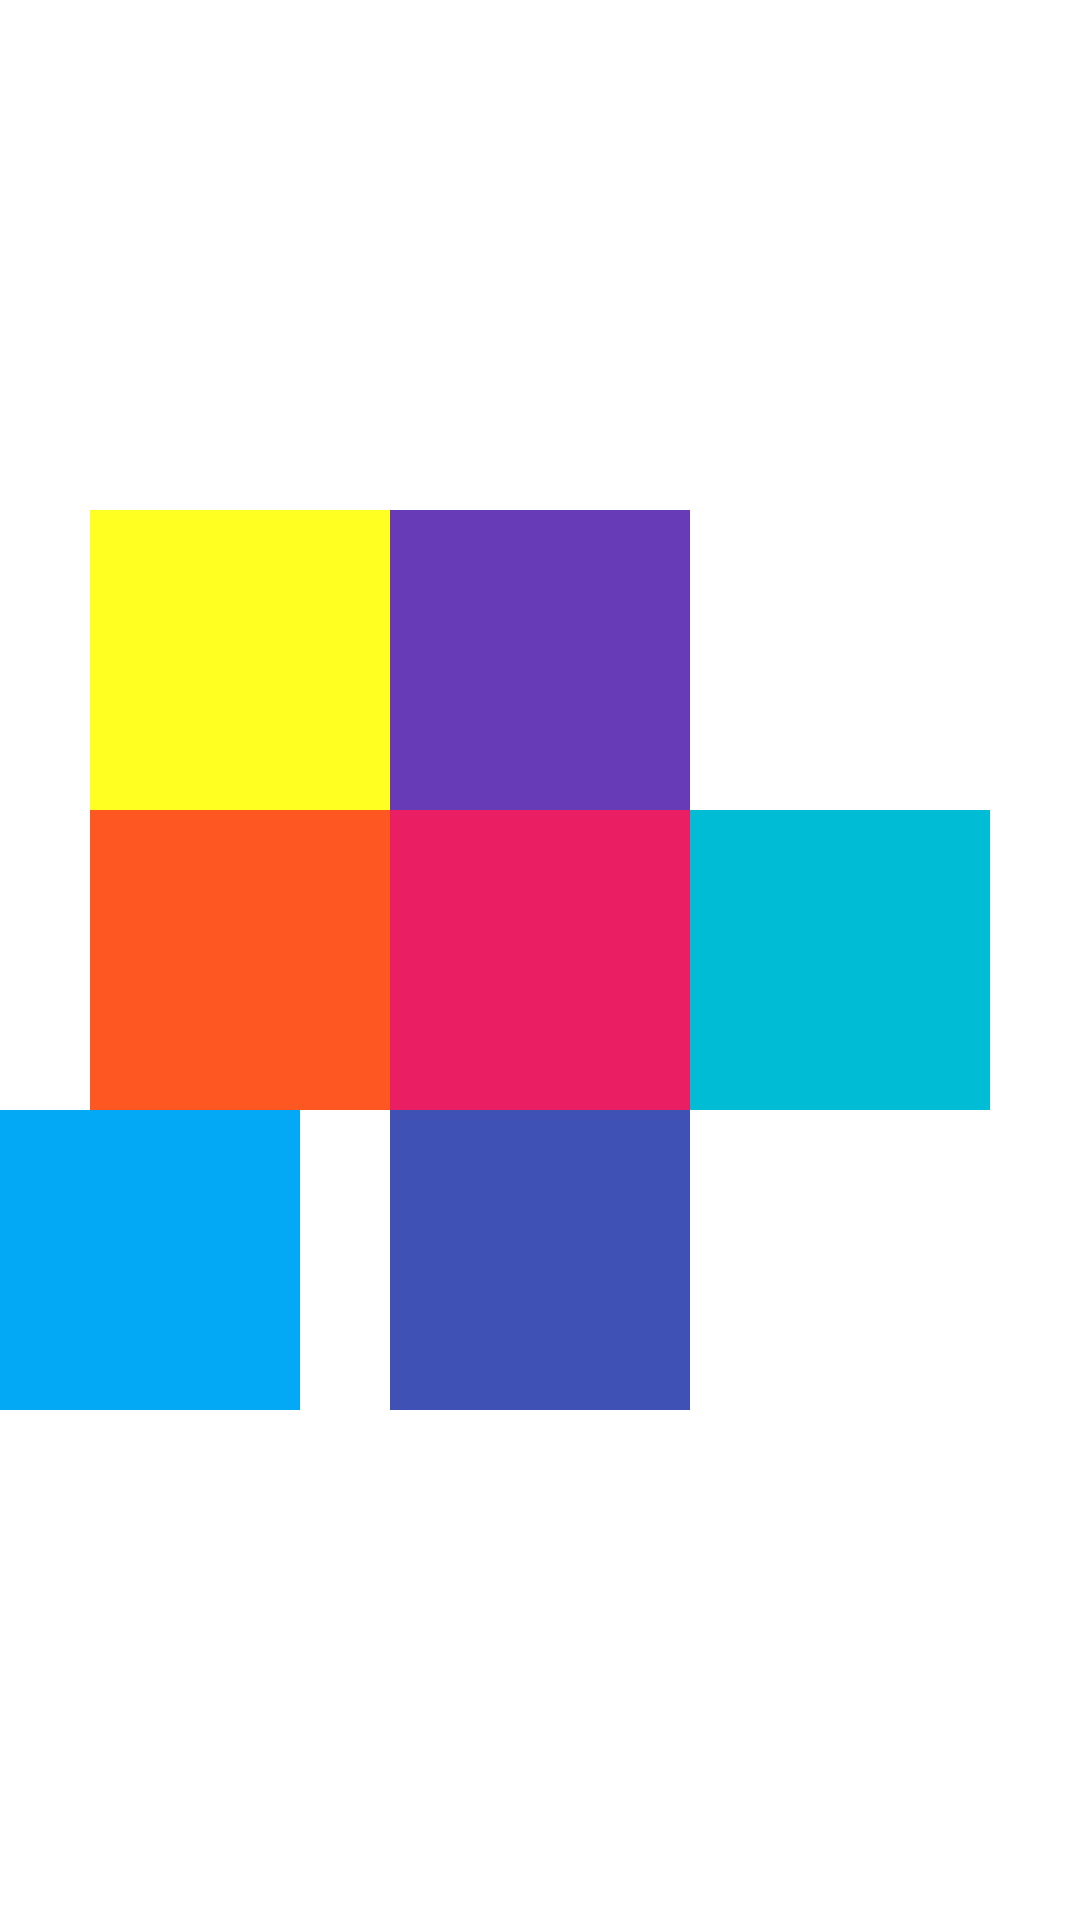

Here is an Android app screen rendered from its layout file. Give the layout XML and the strings, colors and styles it references.
<!-- AndroidManifest.xml: application theme Theme.MyApplication -->
<!-- res/layout/practice_06.xml -->
<?xml version="1.0" encoding="utf-8"?>
<RelativeLayout
    xmlns:android="http://schemas.android.com/apk/res/android"
    android:layout_width="match_parent"
    android:layout_height="match_parent">

    <TextView
        android:id="@+id/view1"
        android:layout_width="100dp"
        android:layout_height="100dp"
        android:background="#E91E63"
        android:layout_centerInParent="true"
        />
    <TextView
        android:id="@+id/view2"
        android:layout_width="100dp"
        android:layout_height="100dp"
        android:layout_toLeftOf="@id/view1"
        android:layout_centerInParent="true"
        android:background="#FF5722"/>
    <TextView
        android:layout_width="100dp"
        android:layout_height="100dp"
        android:layout_above="@id/view2"
        android:layout_toLeftOf="@id/view1"
        android:background="#FFFF22"/>
    <TextView
        android:layout_width="100dp"
        android:layout_height="100dp"
        android:layout_below="@id/view2"
        android:background="#03A9F4"/>
    <TextView
        android:layout_width="100dp"
        android:layout_height="100dp"
        android:layout_toRightOf="@id/view1"
        android:layout_centerInParent="true"
        android:background="#00BCD4"/>
    <TextView
        android:layout_width="100dp"
        android:layout_height="100dp"
        android:layout_above="@id/view1"
        android:layout_centerInParent="true"
        android:background="#673AB7"/>
    <TextView
        android:layout_width="100dp"
        android:layout_height="100dp"
        android:layout_below="@id/view1"
        android:layout_centerInParent="true"
        android:background="#3F51B5"/>
</RelativeLayout>
<!-- resources referenced by this layout -->
<resources>
  <style name="Theme.MyApplication" parent="Theme.MaterialComponents.DayNight.DarkActionBar">
          
          <item name="colorPrimary">@color/purple_500</item>
          <item name="colorPrimaryVariant">@color/purple_700</item>
          <item name="colorOnPrimary">@color/white</item>
          
          <item name="colorSecondary">@color/teal_200</item>
          <item name="colorSecondaryVariant">@color/teal_700</item>
          <item name="colorOnSecondary">@color/black</item>
          
          <item name="android:statusBarColor" tools:targetApi="l">?attr/colorPrimaryVariant</item>
          
      </style>
  <color name="purple_500">#FF6200EE</color>
  <color name="purple_700">#FF3700B3</color>
  <color name="white">#FFFFFFFF</color>
  <color name="teal_200">#FF03DAC5</color>
  <color name="teal_700">#FF018786</color>
  <color name="black">#FF000000</color>
</resources>
